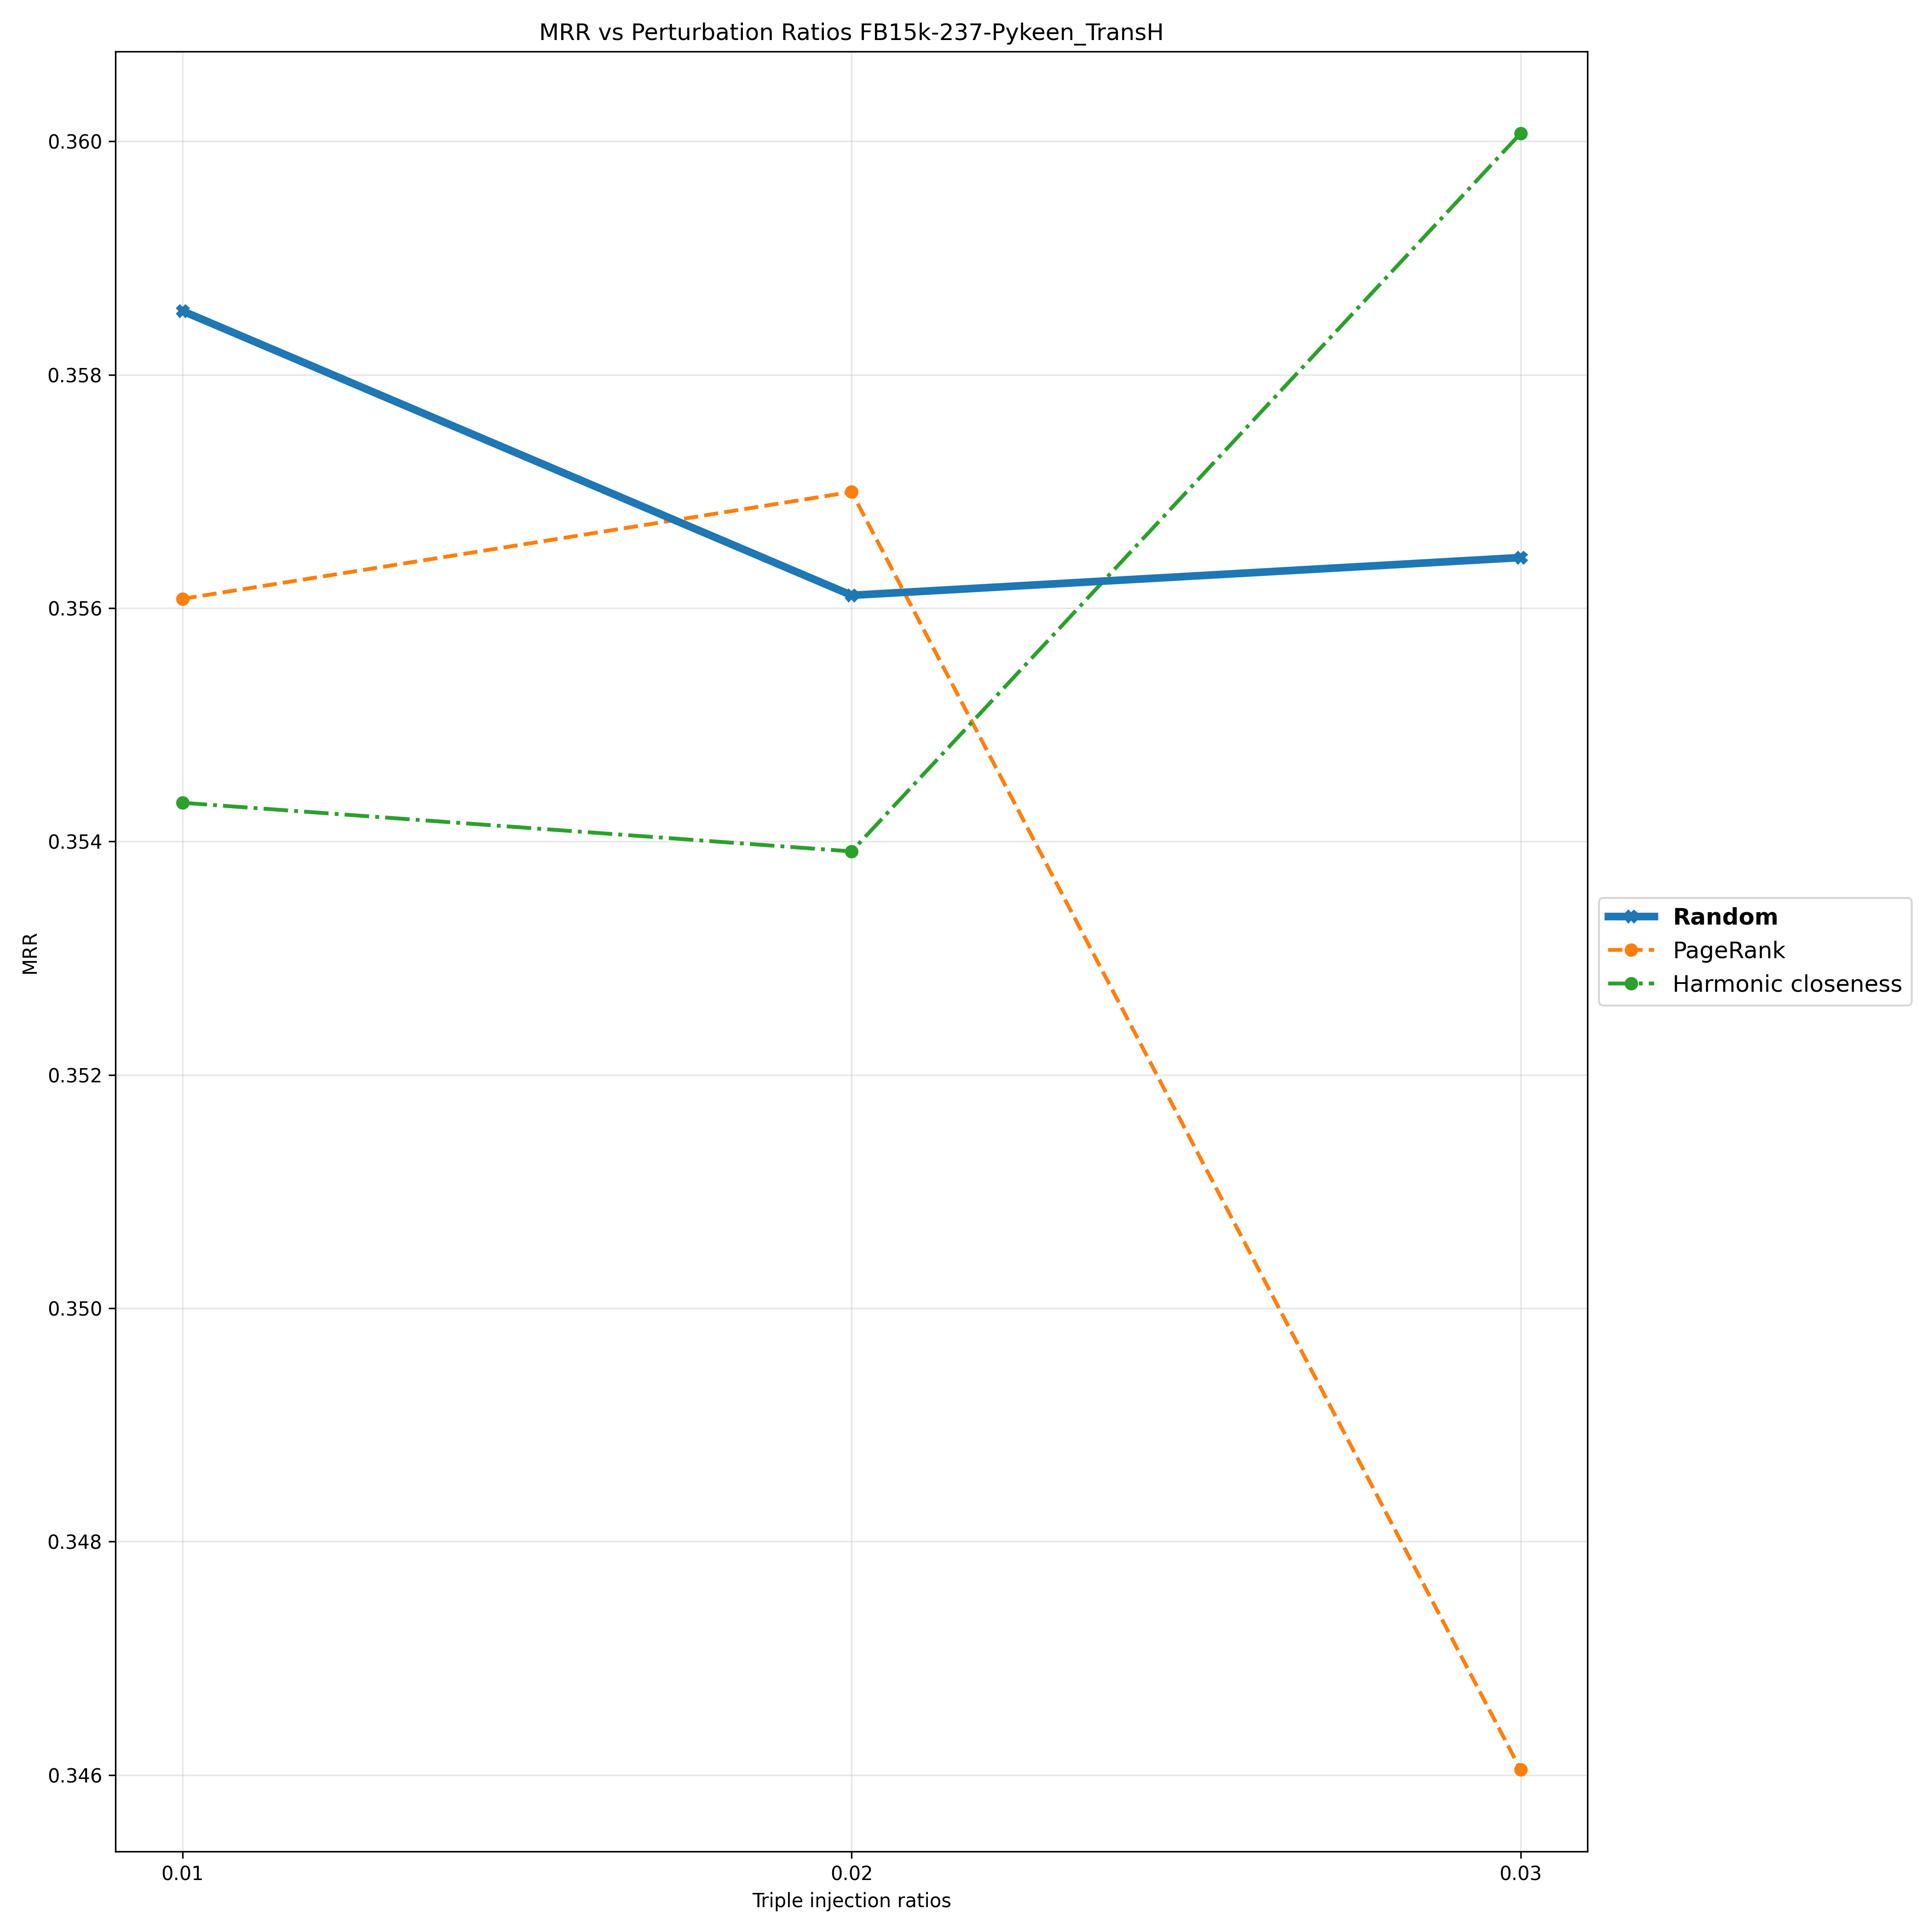

Values plotted in this chart, from the file beside it:
Triple Injection Ratios, 0.01, 0.02, 0.03
Random, 0.3585, 0.3561, 0.3564
PageRank, 0.3561, 0.357, 0.346
Harmonic closeness, 0.3543, 0.3539, 0.3601
